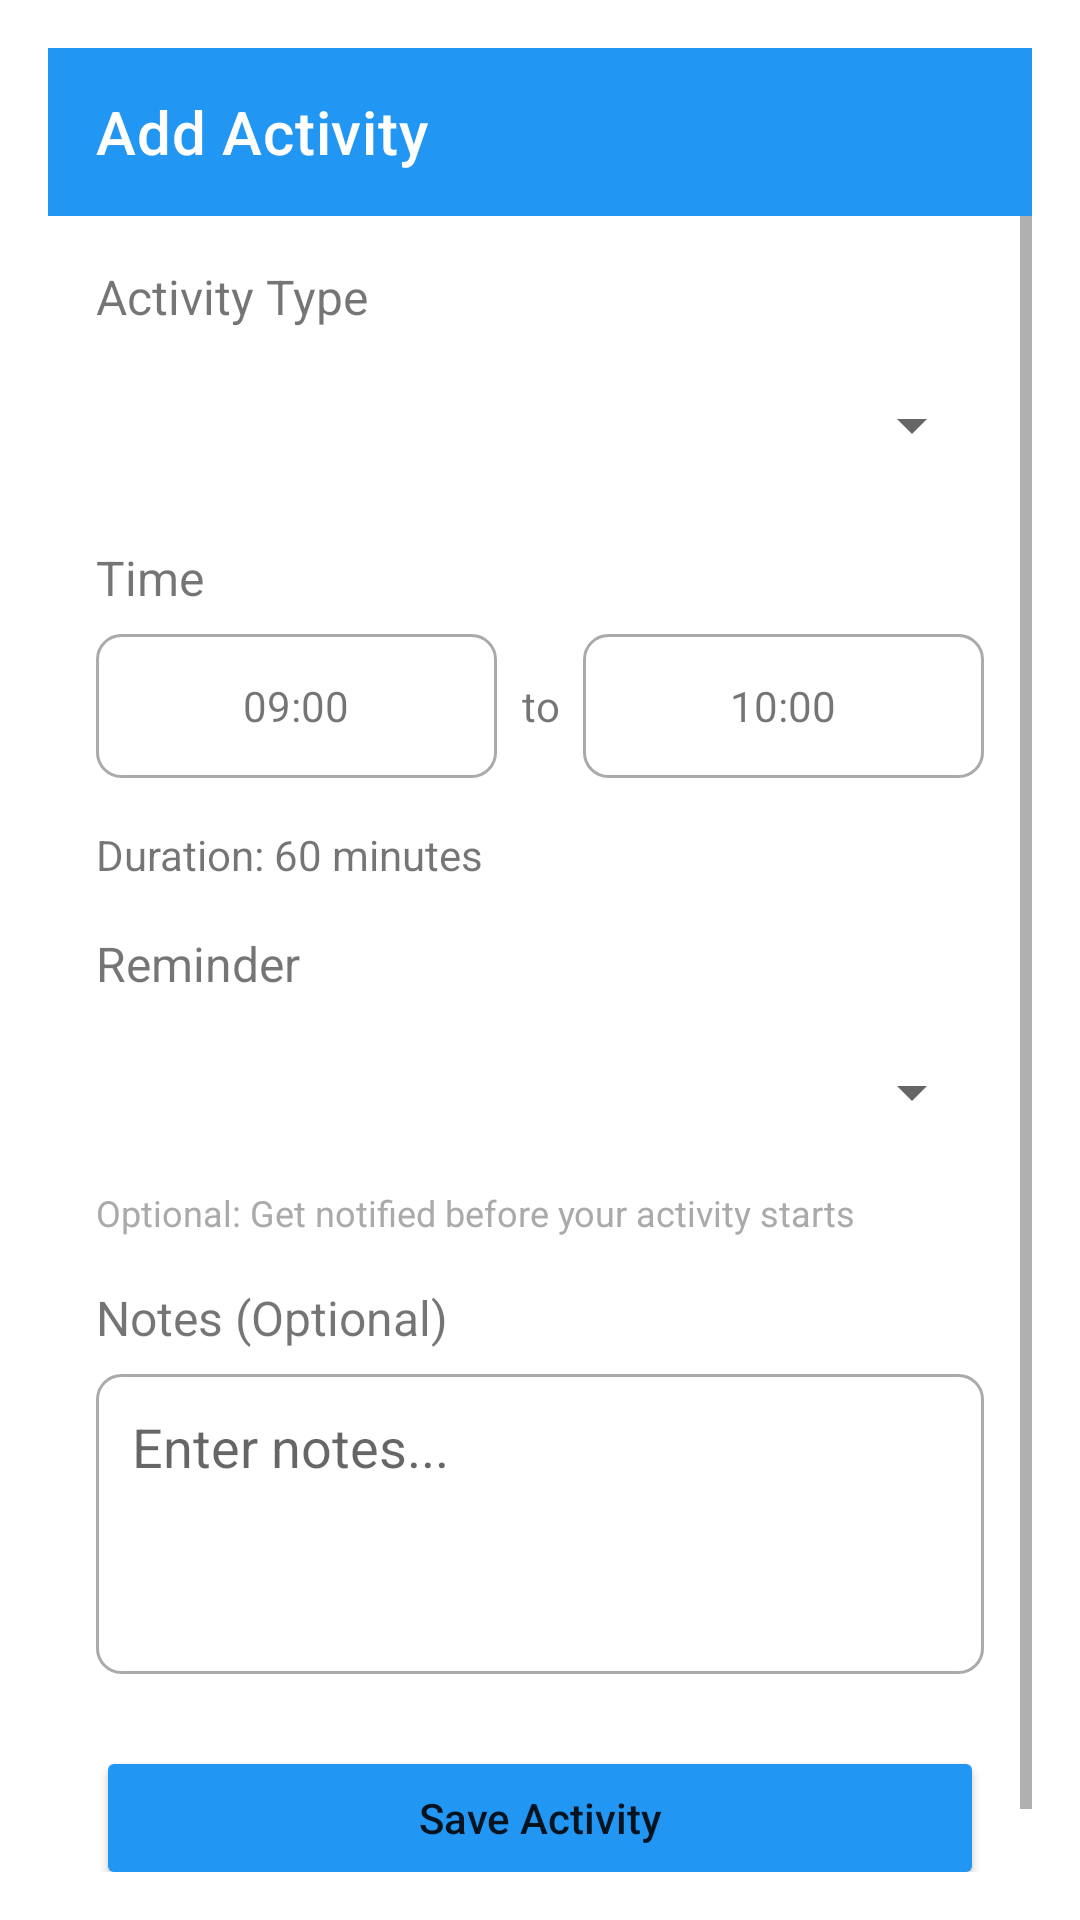

Here is an Android app screen rendered from its layout file. Give the layout XML and the strings, colors and styles it references.
<!-- AndroidManifest.xml: application theme Theme.TimeManagerApp -->
<!-- res/layout/activity_add.xml -->
<?xml version="1.0" encoding="utf-8"?>

<LinearLayout xmlns:android="http://schemas.android.com/apk/res/android"
    xmlns:app="http://schemas.android.com/apk/res-auto"
    android:layout_width="match_parent"
    android:layout_height="match_parent"
    android:orientation="vertical"
    android:padding="16dp">

    <androidx.appcompat.widget.Toolbar
        android:id="@+id/toolbar"
        android:layout_width="match_parent"
        android:layout_height="?attr/actionBarSize"
        android:background="?attr/colorPrimary"
        app:title="Add Activity"
        app:titleTextColor="@android:color/white" />

    <ScrollView
        android:layout_width="match_parent"
        android:layout_height="match_parent">

        <LinearLayout
            android:layout_width="match_parent"
            android:layout_height="wrap_content"
            android:orientation="vertical"
            android:padding="16dp">

            <TextView
                android:layout_width="match_parent"
                android:layout_height="wrap_content"
                android:text="Activity Type"
                android:textSize="16sp"
                android:layout_marginBottom="8dp" />

            <Spinner
                android:id="@+id/spCategory"
                android:layout_width="match_parent"
                android:layout_height="48dp"
                android:layout_marginBottom="16dp" />

            <TextView
                android:layout_width="match_parent"
                android:layout_height="wrap_content"
                android:text="Time"
                android:textSize="16sp"
                android:layout_marginBottom="8dp" />

            <LinearLayout
                android:layout_width="match_parent"
                android:layout_height="wrap_content"
                android:orientation="horizontal"
                android:layout_marginBottom="16dp">

                <TextView
                    android:id="@+id/etStartTime"
                    android:layout_width="0dp"
                    android:layout_height="48dp"
                    android:layout_weight="1"
                    android:gravity="center"
                    android:text="09:00"
                    android:background="@drawable/edit_text_border"
                    android:padding="12dp"
                    android:layout_marginEnd="8dp"
                    android:clickable="true"
                    android:focusable="true" />

                <TextView
                    android:layout_width="wrap_content"
                    android:layout_height="48dp"
                    android:gravity="center"
                    android:text="to"
                    android:layout_marginEnd="8dp" />

                <TextView
                    android:id="@+id/etEndTime"
                    android:layout_width="0dp"
                    android:layout_height="48dp"
                    android:layout_weight="1"
                    android:gravity="center"
                    android:text="10:00"
                    android:background="@drawable/edit_text_border"
                    android:padding="12dp"
                    android:clickable="true"
                    android:focusable="true" />

            </LinearLayout>

            <TextView
                android:id="@+id/tvDuration"
                android:layout_width="match_parent"
                android:layout_height="wrap_content"
                android:text="Duration: 60 minutes"
                android:textSize="14sp"
                android:layout_marginBottom="16dp" />

            
            <TextView
                android:id="@+id/tvReminderTitle"
                android:layout_width="match_parent"
                android:layout_height="wrap_content"
                android:text="Reminder"
                android:textSize="16sp"
                android:layout_marginBottom="8dp" />

            <Spinner
                android:id="@+id/spReminder"
                android:layout_width="match_parent"
                android:layout_height="48dp"
                android:layout_marginBottom="8dp" />

            <TextView
                android:id="@+id/tvReminderNote"
                android:layout_width="match_parent"
                android:layout_height="wrap_content"
                android:text="Optional: Get notified before your activity starts"
                android:textSize="12sp"
                android:textColor="@android:color/darker_gray"
                android:layout_marginBottom="16dp" />

            <TextView
                android:layout_width="match_parent"
                android:layout_height="wrap_content"
                android:text="Notes (Optional)"
                android:textSize="16sp"
                android:layout_marginBottom="8dp" />

            <EditText
                android:id="@+id/etNotes"
                android:layout_width="match_parent"
                android:layout_height="100dp"
                android:gravity="top"
                android:hint="Enter notes..."
                android:inputType="textMultiLine"
                android:background="@drawable/edit_text_border"
                android:padding="12dp"
                android:layout_marginBottom="24dp" />

            <Button
                android:id="@+id/btnSave"
                android:layout_width="match_parent"
                android:layout_height="48dp"
                android:text="Save Activity"
                android:textAllCaps="false"
                android:backgroundTint="?attr/colorPrimary" />

        </LinearLayout>

    </ScrollView>

</LinearLayout>
<!-- resources referenced by this layout -->
<resources>
  <!-- drawable edit_text_border (drawable) -->
  <?xml version="1.0" encoding="utf-8"?>
  
  <shape xmlns:android="http://schemas.android.com/apk/res/android">
      <solid android:color="@android:color/transparent" />
      <stroke android:width="1dp" android:color="@android:color/darker_gray" />
      <corners android:radius="8dp" />
      <padding android:left="8dp" android:top="8dp" android:right="8dp" android:bottom="8dp" />
  </shape>
  <style name="Theme.TimeManagerApp" parent="Theme.MaterialComponents.DayNight.NoActionBar">
          
          <item name="colorPrimary">#2196F3</item>
          <item name="colorPrimaryVariant">#1976D2</item>
          <item name="colorOnPrimary">@android:color/white</item>
  
          
          <item name="colorSecondary">#03DAC5</item>
          <item name="colorSecondaryVariant">#018786</item>
          <item name="colorOnSecondary">@android:color/black</item>
  
          
          <item name="android:statusBarColor">?attr/colorPrimaryVariant</item>
  
          
      </style>
</resources>
